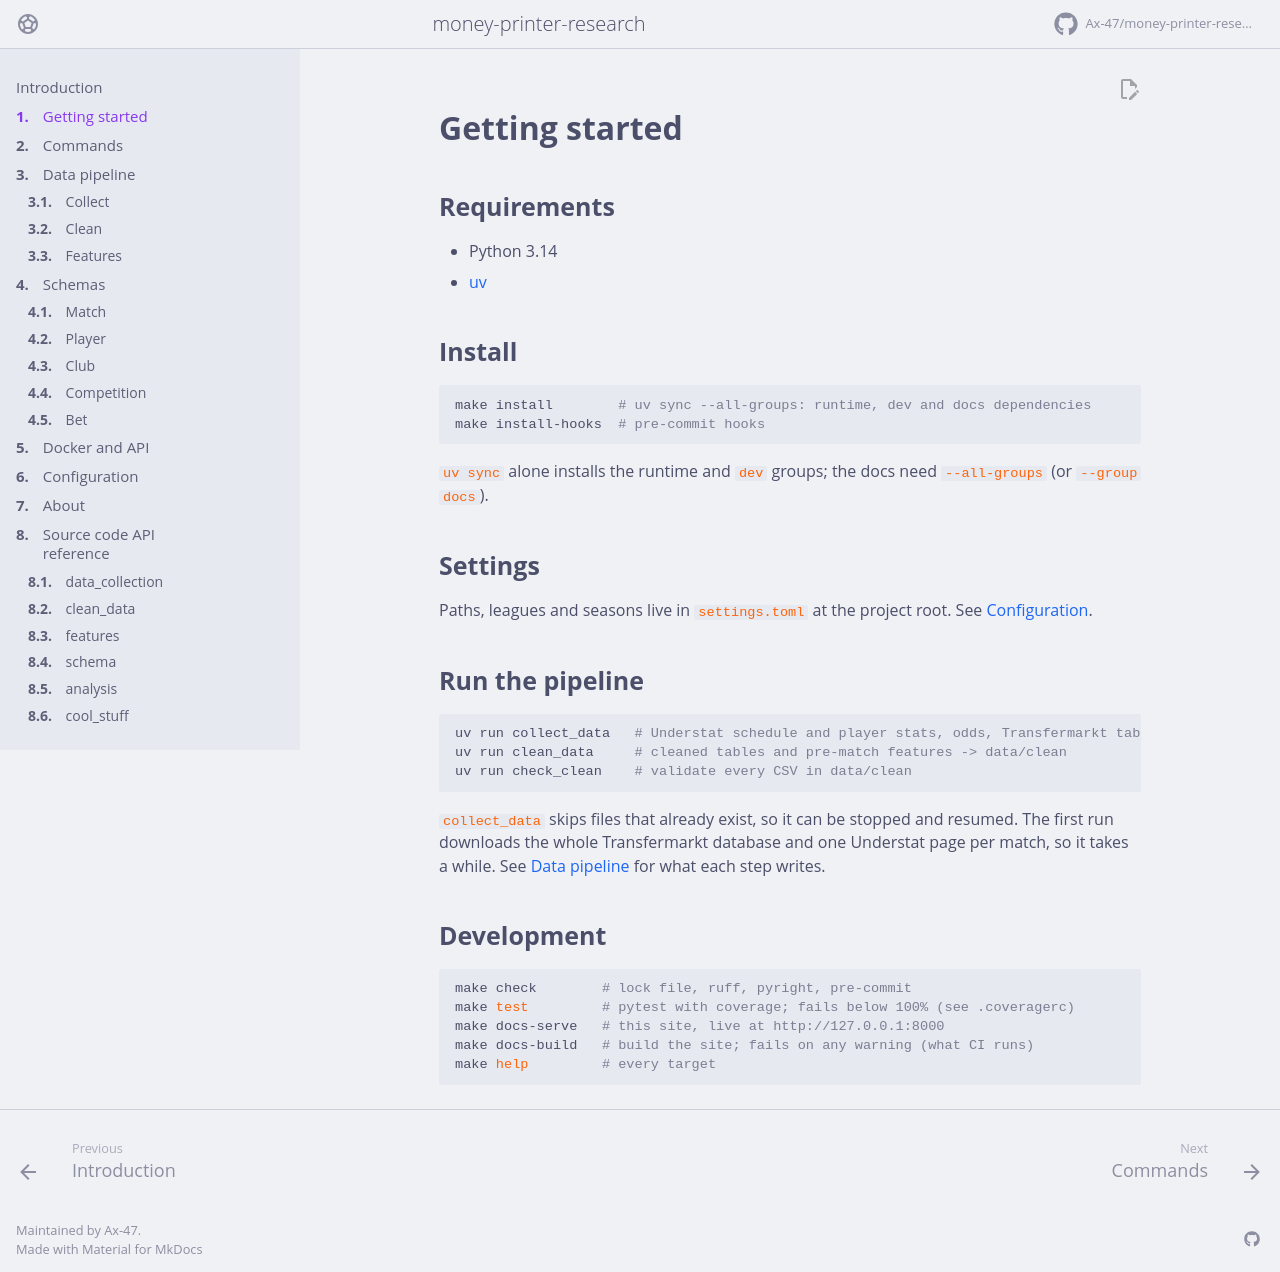

repository: Ax-47/money-printer-research · page: getting-started/index.html · generator: mkdocs

# Getting started

## Requirements

- Python 3.14
- [uv](https://docs.astral.sh/uv/)

## Install

```bash
make install        # uv sync --all-groups: runtime, dev and docs dependencies
make install-hooks  # pre-commit hooks
```

`uv sync` alone installs the runtime and `dev` groups; the docs need
`--all-groups` (or `--group docs`).

## Settings

Paths, leagues and seasons live in `settings.toml` at the project root. See
[Configuration](configuration.md).

## Run the pipeline

```bash
uv run collect_data   # Understat schedule and player stats, odds, Transfermarkt tables
uv run clean_data     # cleaned tables and pre-match features -> data/clean
uv run check_clean    # validate every CSV in data/clean
```

`collect_data` skips files that already exist, so it can be stopped and resumed.
The first run downloads the whole Transfermarkt database and one Understat page
per match, so it takes a while. See [Data pipeline](pipeline/index.md) for what
each step writes.

## Development

```bash
make check        # lock file, ruff, pyright, pre-commit
make test         # pytest with coverage; fails below 100% (see .coveragerc)
make docs-serve   # this site, live at http://127.0.0.1:8000
make docs-build   # build the site; fails on any warning (what CI runs)
make help         # every target
```
